The GitHub repository cony-su/Detecci-n-Fatiga contains a labelled image folder "dataset" with 3 categories: obstruido, abierto, cerrado. Examples follow, each with its label.

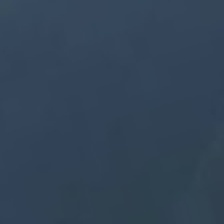
Label: obstruido

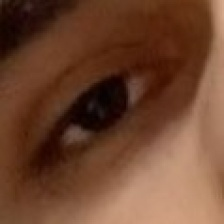
Label: abierto

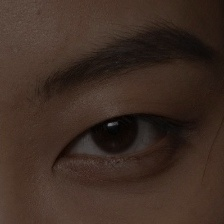
Label: abierto

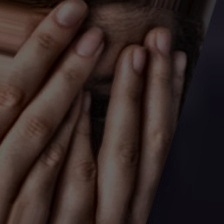
Label: obstruido

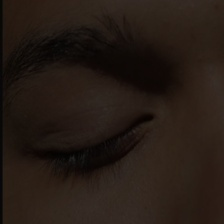
Label: cerrado

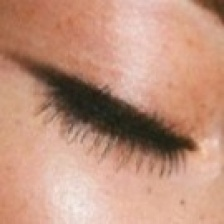
Label: cerrado
